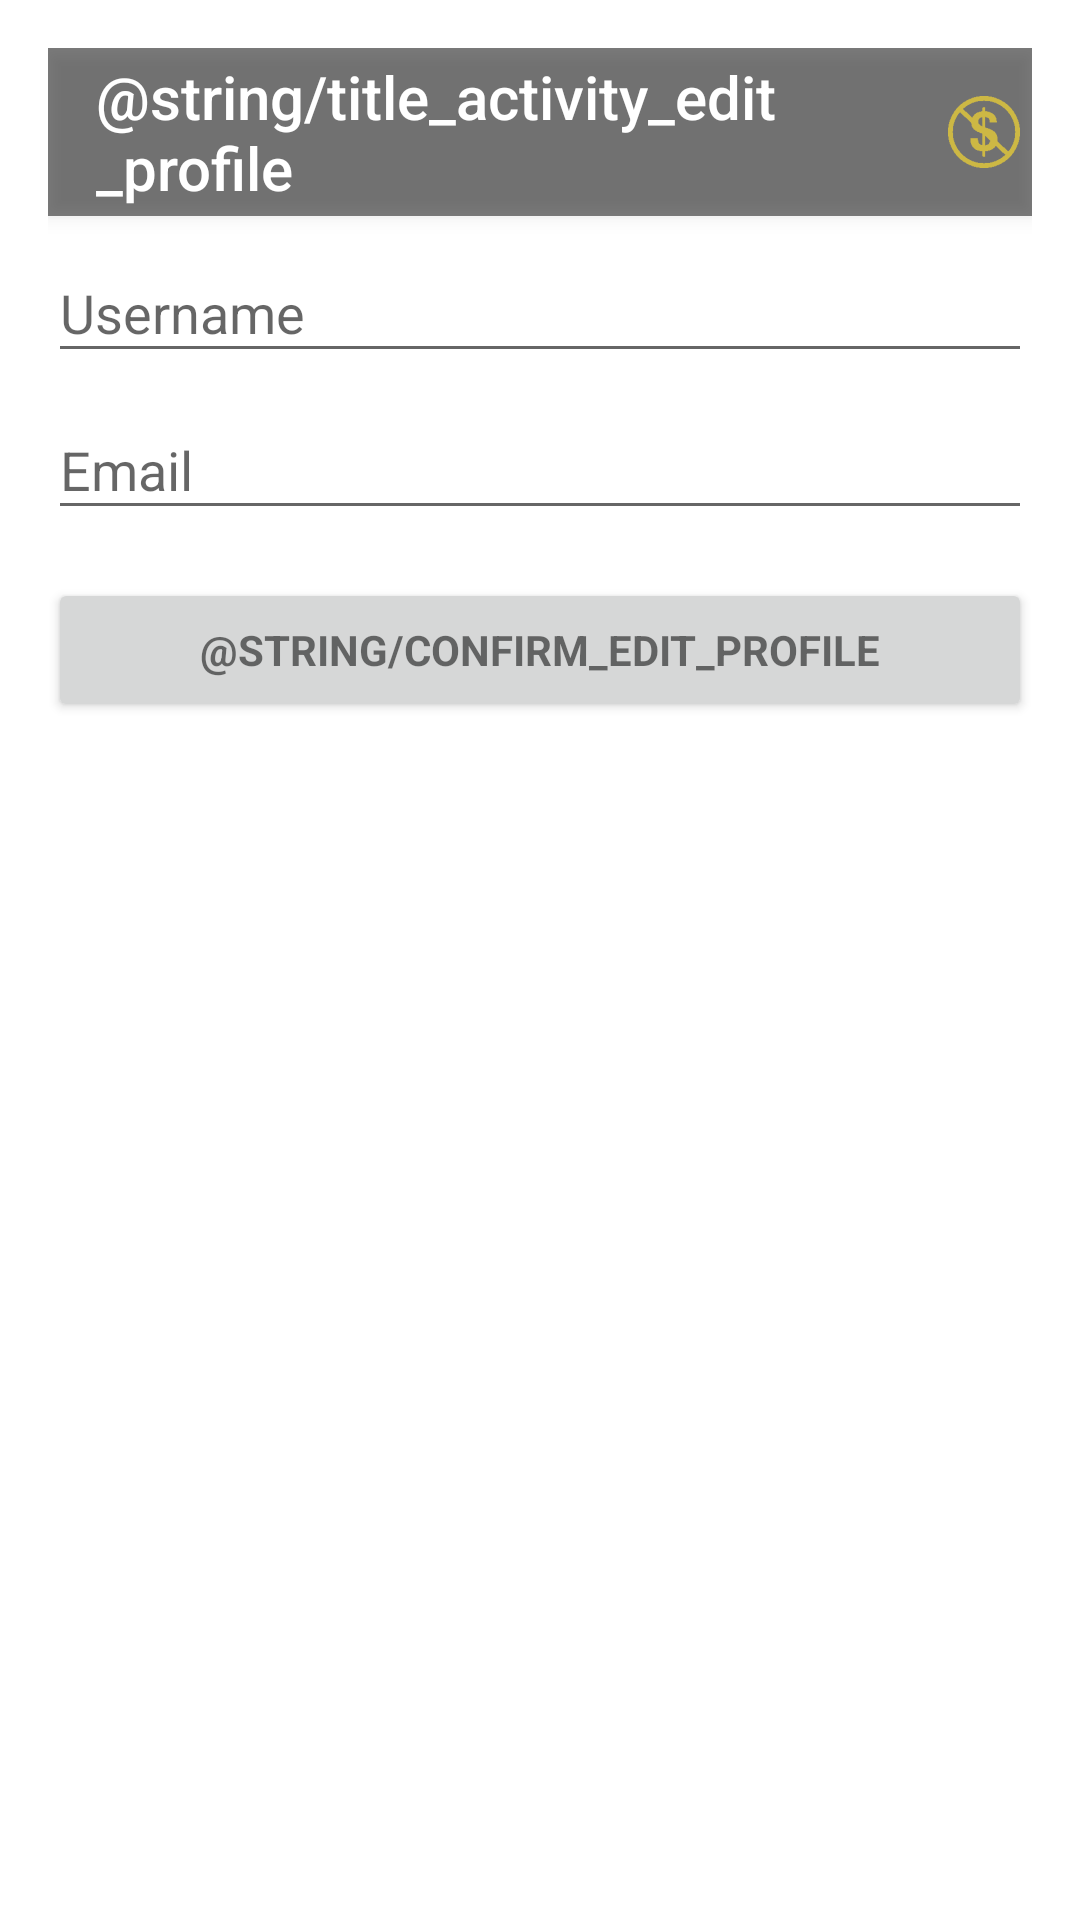

Android layout source for this screen:
<!-- AndroidManifest.xml: application theme Theme.AppCompat.Light.NoActionBar -->
<!-- res/layout/activity_edit_profile.xml -->
<LinearLayout xmlns:android="http://schemas.android.com/apk/res/android"
    xmlns:tools="http://schemas.android.com/tools"
    android:layout_width="match_parent"
    android:layout_height="match_parent"
    xmlns:app="http://schemas.android.com/apk/res-auto"
    android:gravity="center_horizontal"
    android:orientation="vertical"
    android:paddingBottom="@dimen/activity_vertical_margin"
    android:paddingLeft="@dimen/activity_horizontal_margin"
    android:paddingRight="@dimen/activity_horizontal_margin"
    android:paddingTop="@dimen/activity_vertical_margin"
    tools:context="com.project.cfood.RegisterActivity"
    android:background="@android:color/white">

    <android.support.v7.widget.Toolbar
        android:id="@+id/my_toolbar"
        android:layout_width="match_parent"
        android:layout_height="?attr/actionBarSize"
        android:background="@color/bright_foreground_disabled_material_light"
        android:elevation="4dp"
        android:theme="@style/ThemeOverlay.AppCompat.ActionBar"
        app:popupTheme="@style/ThemeOverlay.AppCompat.Light">

        <ImageView
            android:layout_width="wrap_content"
            android:layout_height="wrap_content"
            android:id="@+id/imageView"
            android:layout_gravity="end"
            android:src="@drawable/ic_action_name" />

        <TextView
            android:id="@+id/toolbar_title"
            android:layout_width="wrap_content"
            android:layout_height="wrap_content"
            android:text="@string/title_activity_edit_profile"
            android:textColor="@android:color/white"
            style="@style/TextAppearance.AppCompat.Widget.ActionBar.Title"
            android:layout_gravity="start" />

    </android.support.v7.widget.Toolbar>

    <ScrollView
        android:id="@+id/login_form"
        android:layout_width="match_parent"
        android:layout_height="match_parent">

        <LinearLayout
            android:id="@+id/email_login_form"
            android:layout_width="match_parent"
            android:layout_height="wrap_content"
            android:orientation="vertical">

            <android.support.design.widget.TextInputLayout
                android:layout_width="match_parent"
                android:layout_height="wrap_content">

                <EditText
                    android:id="@+id/username"
                    android:layout_width="match_parent"
                    android:layout_height="wrap_content"
                    android:hint="@string/prompt_user"
                    android:inputType="textEmailAddress"
                    android:maxLines="1"
                    android:singleLine="true" />

            </android.support.design.widget.TextInputLayout>

            <android.support.design.widget.TextInputLayout
                android:layout_width="match_parent"
                android:layout_height="wrap_content">

                <EditText
                    android:id="@+id/email"
                    android:layout_width="match_parent"
                    android:layout_height="wrap_content"
                    android:hint="@string/prompt_email"
                    android:inputType="textEmailAddress"
                    android:maxLines="1"
                    android:singleLine="true" />

            </android.support.design.widget.TextInputLayout>

            <Button
                android:id="@+id/confirm_button"
                style="?android:textAppearanceSmall"
                android:layout_width="match_parent"
                android:layout_height="wrap_content"
                android:layout_marginTop="16dp"
                android:text="@string/confirm_edit_profile"
                android:textStyle="bold" />

        </LinearLayout>

    </ScrollView>

</LinearLayout>
<!-- resources referenced by this layout -->
<resources>
  <dimen name="activity_horizontal_margin">16dp</dimen>
  <dimen name="activity_vertical_margin">16dp</dimen>
  <!-- drawable ic_action_name: png bitmap (drawable-hdpi, 1073 bytes) -->
  <string name="prompt_email">Email</string>
  <string name="prompt_user">Username</string>
</resources>
